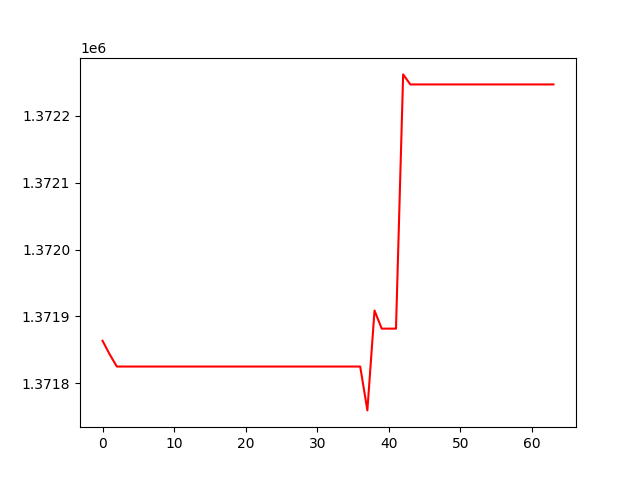

Source data for this figure (header and first rows):
, 0
0, 1371864
1, 1371843
2, 1371825
3, 1371825
4, 1371825
5, 1371825
6, 1371825
7, 1371825
8, 1371825
9, 1371825
10, 1371825
11, 1371825
12, 1371825
13, 1371825
14, 1371825
15, 1371825
16, 1371825
17, 1371825
18, 1371825
19, 1371825
20, 1371825
21, 1371825
22, 1371825
23, 1371825
24, 1371825
25, 1371825
26, 1371825
27, 1371825
28, 1371825
29, 1371825
30, 1371825
31, 1371825
32, 1371825
33, 1371825
34, 1371825
35, 1371825
36, 1371825
37, 1371759
38, 1371909
39, 1371882
40, 1371882
41, 1371882
42, 1372262
43, 1372247
44, 1372247
45, 1372247
46, 1372247
47, 1372247
48, 1372247
49, 1372247
50, 1372247
51, 1372247
52, 1372247
53, 1372247
54, 1372247
55, 1372247
56, 1372247
57, 1372247
58, 1372247
59, 1372247
... 4 more rows
